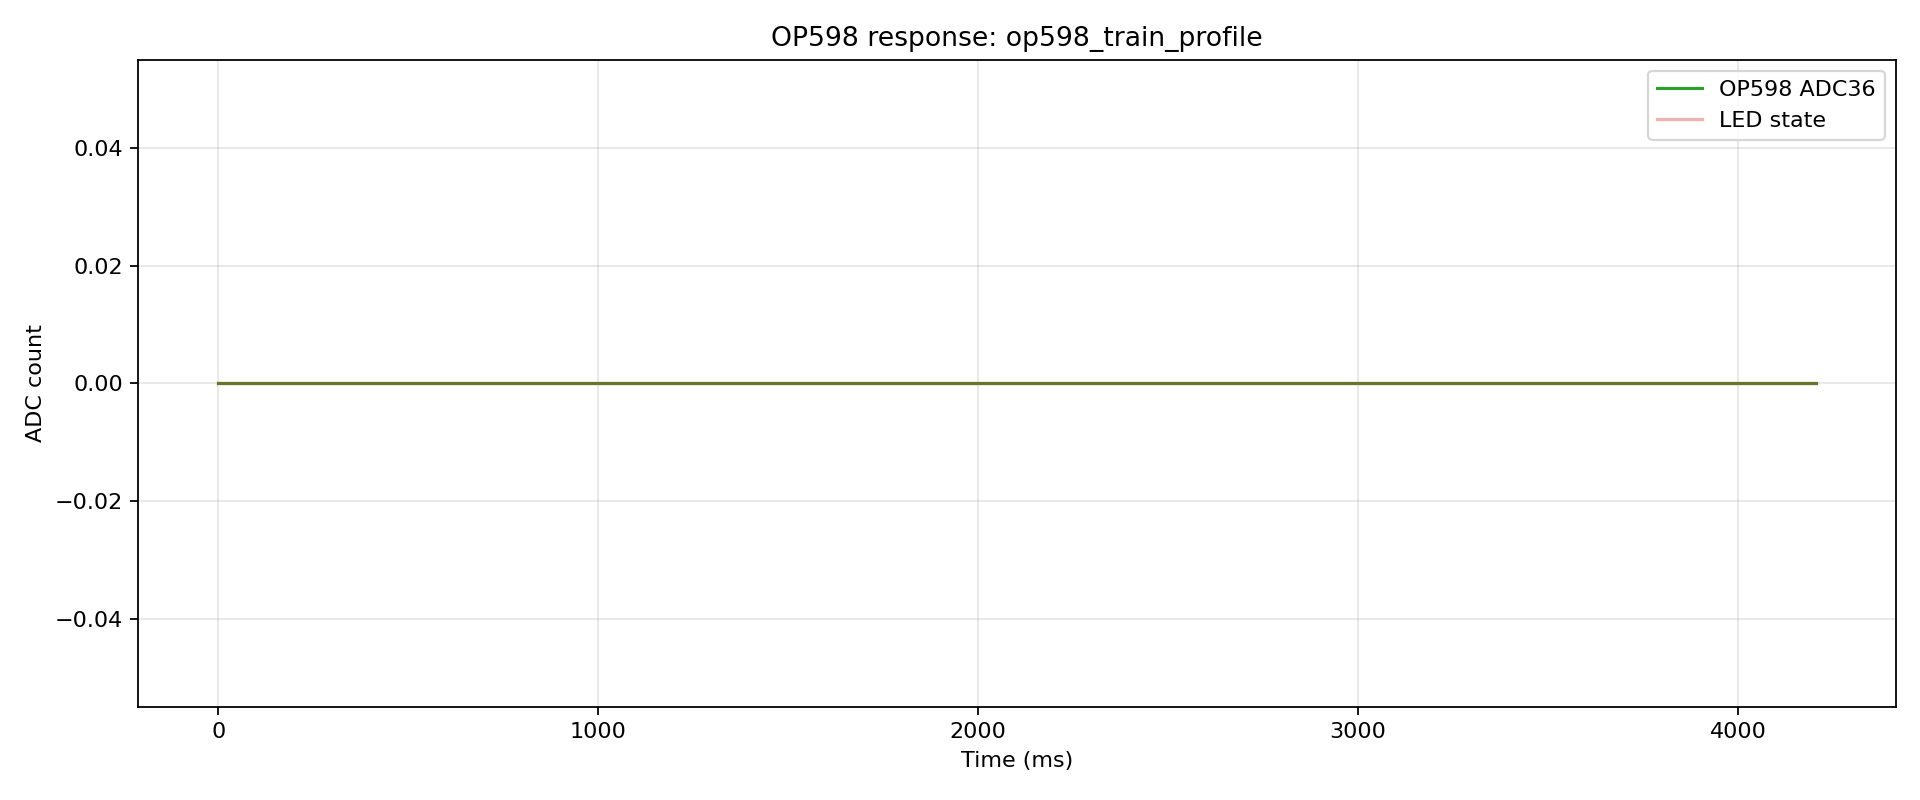

Source data for this figure (header and first rows):
index, t_us, t_ms, adc, led, phase, pulse_index
0, 119, 0.119, 0, 0, pre, -1
1, 3911, 3.911, 0, 0, pre, -1
2, 15584, 15.58, 0, 0, pre, -1
3, 19230, 19.23, 0, 0, pre, -1
4, 22871, 22.87, 0, 0, pre, -1
5, 26522, 26.52, 0, 0, pre, -1
6, 35585, 35.59, 0, 0, pre, -1
7, 39243, 39.24, 0, 0, pre, -1
8, 45584, 45.58, 0, 1, pulse, 0
9, 49387, 49.39, 0, 1, pulse, 0
10, 55585, 55.59, 0, 1, pulse, 0
11, 65581, 65.58, 0, 1, pulse, 0
12, 69241, 69.24, 0, 1, pulse, 0
13, 75580, 75.58, 0, 1, pulse, 0
14, 85572, 85.57, 0, 0, gap, 0
15, 89443, 89.44, 0, 0, gap, 0
16, 93164, 93.16, 0, 0, gap, 0
17, 105572, 105.6, 0, 0, gap, 0
18, 109296, 109.3, 0, 0, gap, 0
19, 113020, 113, 0, 0, gap, 0
20, 116748, 116.7, 0, 0, gap, 0
21, 125585, 125.6, 0, 0, gap, 0
22, 130970, 131, 0, 0, gap, 0
23, 134662, 134.7, 0, 0, gap, 0
24, 145589, 145.6, 0, 0, gap, 0
25, 149268, 149.3, 0, 0, gap, 0
26, 152950, 152.9, 0, 0, gap, 0
27, 165584, 165.6, 0, 0, gap, 0
28, 169284, 169.3, 0, 0, gap, 0
29, 172972, 173, 0, 0, gap, 0
30, 176674, 176.7, 0, 0, gap, 0
31, 185585, 185.6, 0, 0, gap, 0
32, 189301, 189.3, 0, 0, gap, 0
33, 195584, 195.6, 0, 0, gap, 0
34, 205588, 205.6, 0, 0, gap, 0
35, 209317, 209.3, 0, 0, gap, 0
36, 213038, 213, 0, 0, gap, 0
37, 225584, 225.6, 0, 0, gap, 0
38, 229319, 229.3, 0, 0, gap, 0
39, 233053, 233.1, 0, 0, gap, 0
40, 236794, 236.8, 0, 0, gap, 0
41, 245585, 245.6, 0, 0, gap, 0
42, 249333, 249.3, 0, 0, gap, 0
43, 255584, 255.6, 0, 0, gap, 0
44, 265588, 265.6, 0, 0, gap, 0
45, 269347, 269.3, 0, 0, gap, 0
46, 273106, 273.1, 0, 0, gap, 0
47, 285584, 285.6, 0, 0, gap, 0
48, 289357, 289.4, 0, 0, gap, 0
49, 293121, 293.1, 0, 0, gap, 0
50, 296894, 296.9, 0, 0, gap, 0
51, 305589, 305.6, 0, 0, gap, 0
52, 309376, 309.4, 0, 0, gap, 0
53, 315584, 315.6, 0, 0, gap, 0
54, 325588, 325.6, 0, 0, gap, 0
55, 329381, 329.4, 0, 0, gap, 0
56, 333177, 333.2, 0, 0, gap, 0
57, 345584, 345.6, 0, 0, gap, 0
58, 349391, 349.4, 0, 0, gap, 0
59, 353190, 353.2, 0, 0, gap, 0
... 626 more rows
